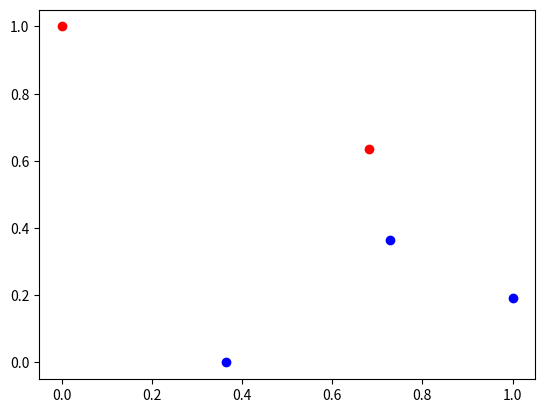

Here is the Python script that generated this plot:
#Clasificación de IMC de diferentes personas, si tienen sobrepeso o no
import matplotlib.pyplot as plt
import numpy as np

D=5
X = np.zeros([2,D])
Y = np.zeros([D])

X_norm = np.zeros([2,D])
Y_norm = np.zeros([D])


#x1 = altura cm
#x2 = peso
#x3 = IMC
p=X.shape[1]
for i in range(p):
    X[0][i]=np.random.randint(150,180+1) #altura
    X[1][i]=np.random.randint(44,120+1) #peso
    
    Y[i] = (X[1][i])/(float(X[0][i]/100)**2)


X_sort = np.sort(X)
Y_sort = np.sort(Y)

p=X.shape[1]
for i in range(p):
    X_norm[0][i] = (X[0][i]- X_sort[0][0])/ (X_sort[0][D-1] -  X_sort[0][0])
    X_norm[1][i] = (X[1][i]- X_sort[1][0])/ (X_sort[1][D-1] -  X_sort[1][0])

    Y_norm[i] = (Y[i]- Y_sort[0])/ (Y_sort[D-1] -  Y_sort[0])




#Dibujo
_, p = X.shape
for i in range (p):
    if Y[i] > 25:
        plt.plot(X_norm[0,i],X_norm[1,i],'or')
    else:
        plt.plot(X_norm[0,i],X_norm[1,i],'ob')
plt.show()